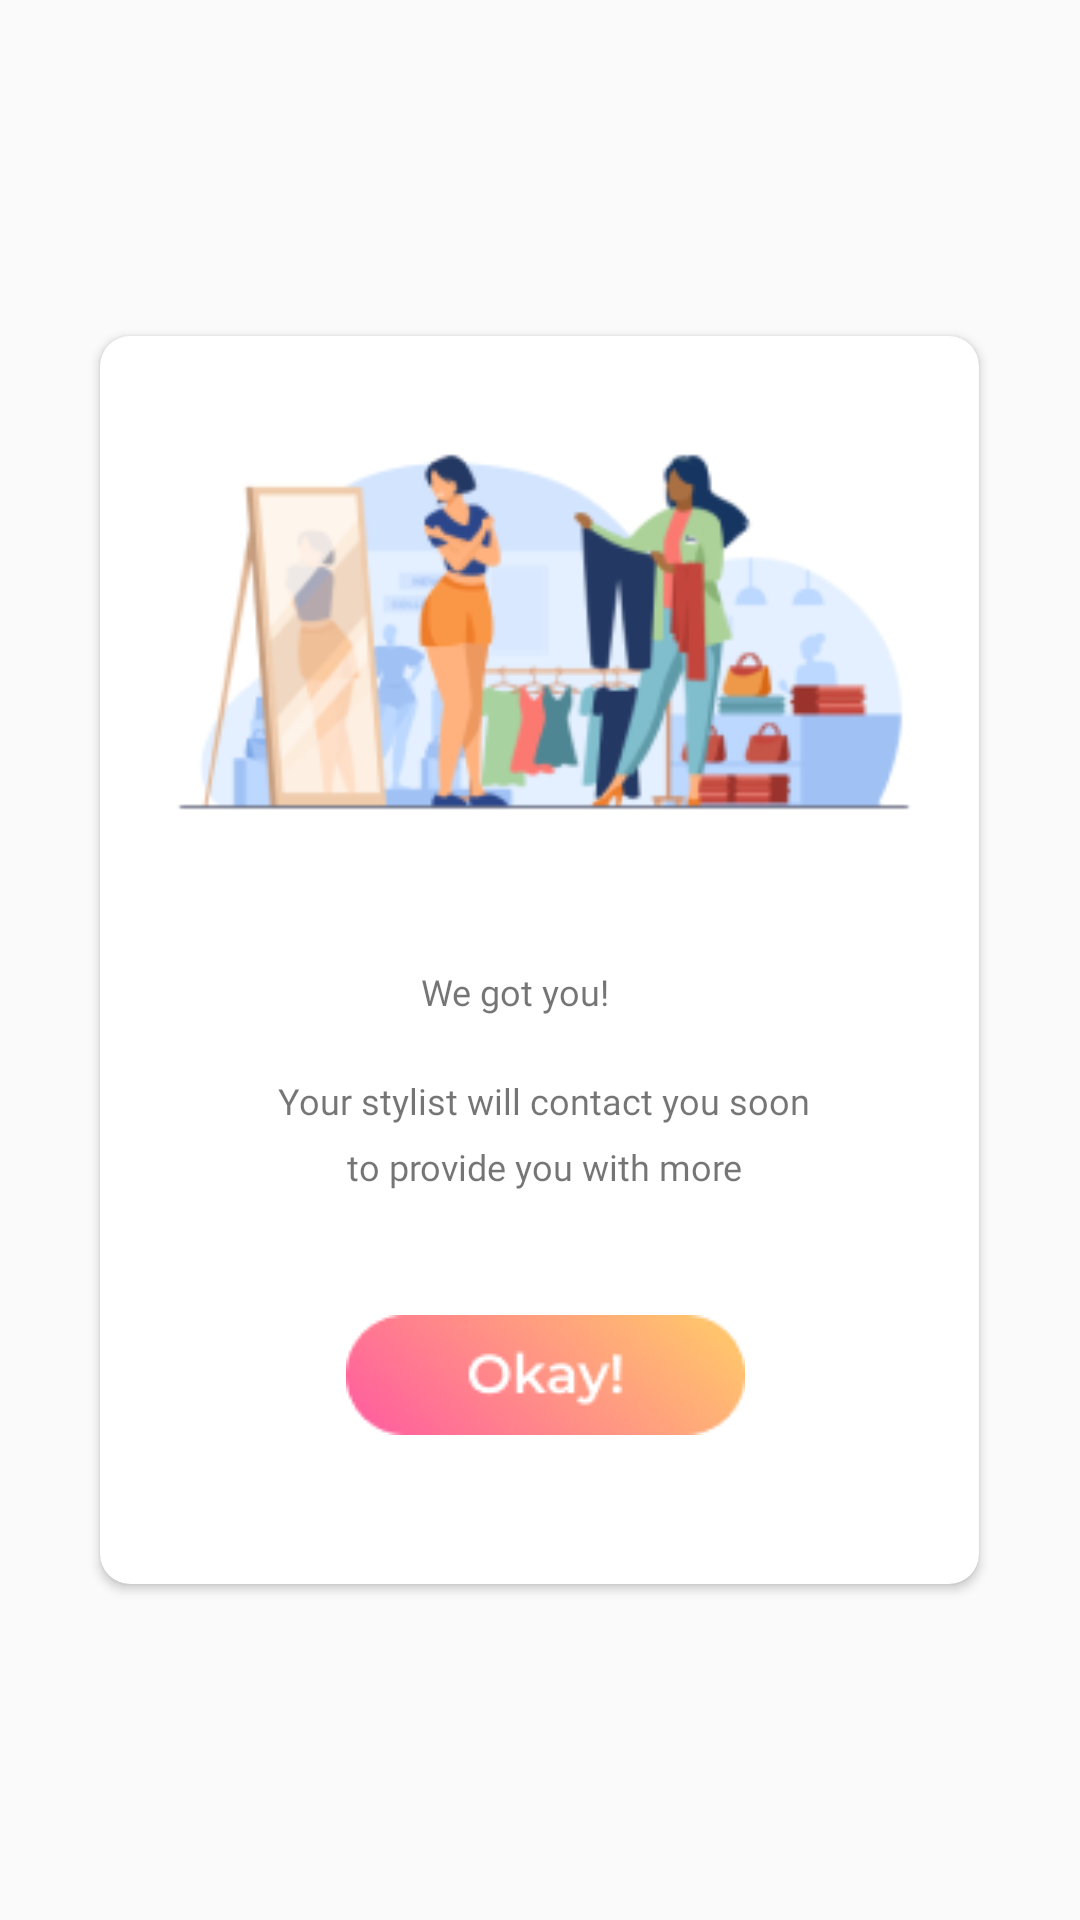

Produce the Android XML layout that renders to this screen, including the resource entries it uses.
<!-- AndroidManifest.xml: application theme Theme.Beautips -->
<!-- res/layout/pop_up.xml -->
<?xml version="1.0" encoding="utf-8"?>
<LinearLayout
    xmlns:android="http://schemas.android.com/apk/res/android"
    xmlns:app="http://schemas.android.com/apk/res-auto"
    android:layout_width="wrap_content"
    android:layout_height="wrap_content"
    android:paddingLeft="10dp"
    android:paddingRight="10dp"
    android:gravity="center">

<androidx.cardview.widget.CardView
    android:layout_width="293dp"
    android:layout_height="416dp"
    android:layout_margin="10dp"
    android:layout_marginStart="50dp"
    android:layout_marginTop="10dp"
    android:layout_marginEnd="50dp"
    android:layout_marginBottom="34dp"
    android:elevation="2dp"
    app:cardCornerRadius="10dp"
    app:layout_constraintBottom_toBottomOf="parent"
    app:layout_constraintEnd_toEndOf="parent"
    app:layout_constraintStart_toStartOf="parent"
    app:layout_constraintTop_toTopOf="parent"
    app:layout_constraintVertical_bias="0.6"
    >

    <androidx.constraintlayout.widget.ConstraintLayout
        android:layout_width="276dp"
        android:layout_height="401dp"
        android:layout_margin="10dp"
        android:layout_marginLeft="10dp">

        <ImageView
            android:id="@+id/appointment_app"
            android:layout_width="264dp"
            android:layout_height="177dp"
            android:layout_marginStart="6dp"
            android:layout_marginTop="20dp"
            android:layout_marginEnd="6dp"
            android:layout_marginBottom="250dp"
            android:elevation="3px"
            android:src="@drawable/appointment_pic"
            app:layout_constraintBottom_toBottomOf="parent"
            app:layout_constraintEnd_toEndOf="parent"
            app:layout_constraintStart_toStartOf="parent"
            app:layout_constraintTop_toTopOf="parent"
            app:layout_constraintVertical_bias="0.369" />

        <TextView
            android:id="@+id/textView2"
            android:layout_width="wrap_content"
            android:layout_height="wrap_content"
            android:layout_marginStart="97dp"
            android:layout_marginTop="20dp"
            android:layout_marginEnd="97dp"
            android:layout_marginBottom="167dp"
            android:fontFamily="@font/montserrat"
            android:text="We got you!"
            android:textSize="12sp"
            app:layout_constraintBottom_toBottomOf="parent"
            app:layout_constraintEnd_toEndOf="parent"
            app:layout_constraintHorizontal_bias="0.0"
            app:layout_constraintStart_toStartOf="parent"
            app:layout_constraintTop_toBottomOf="@+id/appointment_app"
            app:layout_constraintVertical_bias="0.0" />

        <TextView
            android:id="@+id/textView6"
            android:layout_width="wrap_content"
            android:layout_height="19dp"
            android:layout_marginStart="36dp"
            android:layout_marginTop="20dp"
            android:layout_marginEnd="36dp"
            android:layout_marginBottom="120dp"
            android:fontFamily="@font/montserrat"
            android:text="Your stylist will contact you soon"
            android:textSize="12sp"
            app:layout_constraintBottom_toBottomOf="parent"
            app:layout_constraintEnd_toEndOf="parent"
            app:layout_constraintStart_toStartOf="parent"
            app:layout_constraintTop_toBottomOf="@+id/textView2"
            app:layout_constraintVertical_bias="0.0" />

        <TextView
            android:id="@+id/textView7"
            android:layout_width="wrap_content"
            android:layout_height="wrap_content"
            android:layout_marginStart="50dp"
            android:layout_marginEnd="51dp"
            android:layout_marginBottom="120dp"
            android:fontFamily="@font/montserrat"
            android:text="to provide you with more"
            android:textSize="12sp"
            app:layout_constraintBottom_toBottomOf="parent"
            app:layout_constraintEnd_toEndOf="parent"
            app:layout_constraintHorizontal_bias="0.52"
            app:layout_constraintStart_toStartOf="parent"
            app:layout_constraintTop_toBottomOf="@+id/textView6"
            app:layout_constraintVertical_bias="0.322" />

        <TextView
            android:id="@+id/textView8"
            android:layout_width="wrap_content"
            android:layout_height="wrap_content"
            android:layout_marginStart="56dp"
            android:layout_marginTop="20dp"
            android:layout_marginEnd="55dp"
            android:layout_marginBottom="120dp"
            android:fontFamily="@font/montserrat"
            android:text="more personalized advice!"
            android:textSize="12sp"
            app:layout_constraintBottom_toBottomOf="parent"
            app:layout_constraintEnd_toEndOf="parent"
            app:layout_constraintStart_toStartOf="parent"
            app:layout_constraintTop_toBottomOf="@+id/textView7" />


        <ImageButton
            android:id="@+id/imageButton2"
            android:layout_width="wrap_content"
            android:layout_height="wrap_content"
            android:layout_marginStart="72dp"
            android:layout_marginTop="27dp"
            android:layout_marginEnd="71dp"
            android:layout_marginBottom="35dp"
            android:background="#0000"
            android:elevation="2dp"
            app:layout_constraintBottom_toBottomOf="parent"
            app:layout_constraintEnd_toEndOf="parent"
            app:layout_constraintStart_toStartOf="parent"
            app:layout_constraintTop_toBottomOf="@+id/textView8"
            app:srcCompat="@drawable/imagebut" />


    </androidx.constraintlayout.widget.ConstraintLayout>

</androidx.cardview.widget.CardView>
</LinearLayout>
<!-- resources referenced by this layout -->
<resources>
  <!-- drawable appointment_pic: png bitmap (drawable, 25367 bytes) -->
  <!-- drawable imagebut: png bitmap (drawable, 5928 bytes) -->
  <style name="Theme.Beautips" parent="Theme.AppCompat.Light.NoActionBar">
          
          <item name="colorPrimary">@color/black</item>
          <item name="android:textColorPrimary">@android:color/black</item>
          <item name="actionMenuTextColor">@android:color/black</item>
          <item name="android:colorControlNormal">@color/black</item>
          <item name="colorPrimaryVariant">@color/white</item>
          <item name="colorOnPrimary">@color/black</item>
          
          <item name="colorSecondary">@color/teal_200</item>
          <item name="colorSecondaryVariant">@color/teal_700</item>
          <item name="colorOnSecondary">@color/black</item>
          
          <item name="android:statusBarColor" tools:targetApi="l">?attr/colorPrimaryVariant</item>
          
      </style>
  <color name="black">#FF000000</color>
  <color name="white">#FFFFFFFF</color>
  <color name="teal_200">#FF03DAC5</color>
  <color name="teal_700">#FF018786</color>
</resources>
